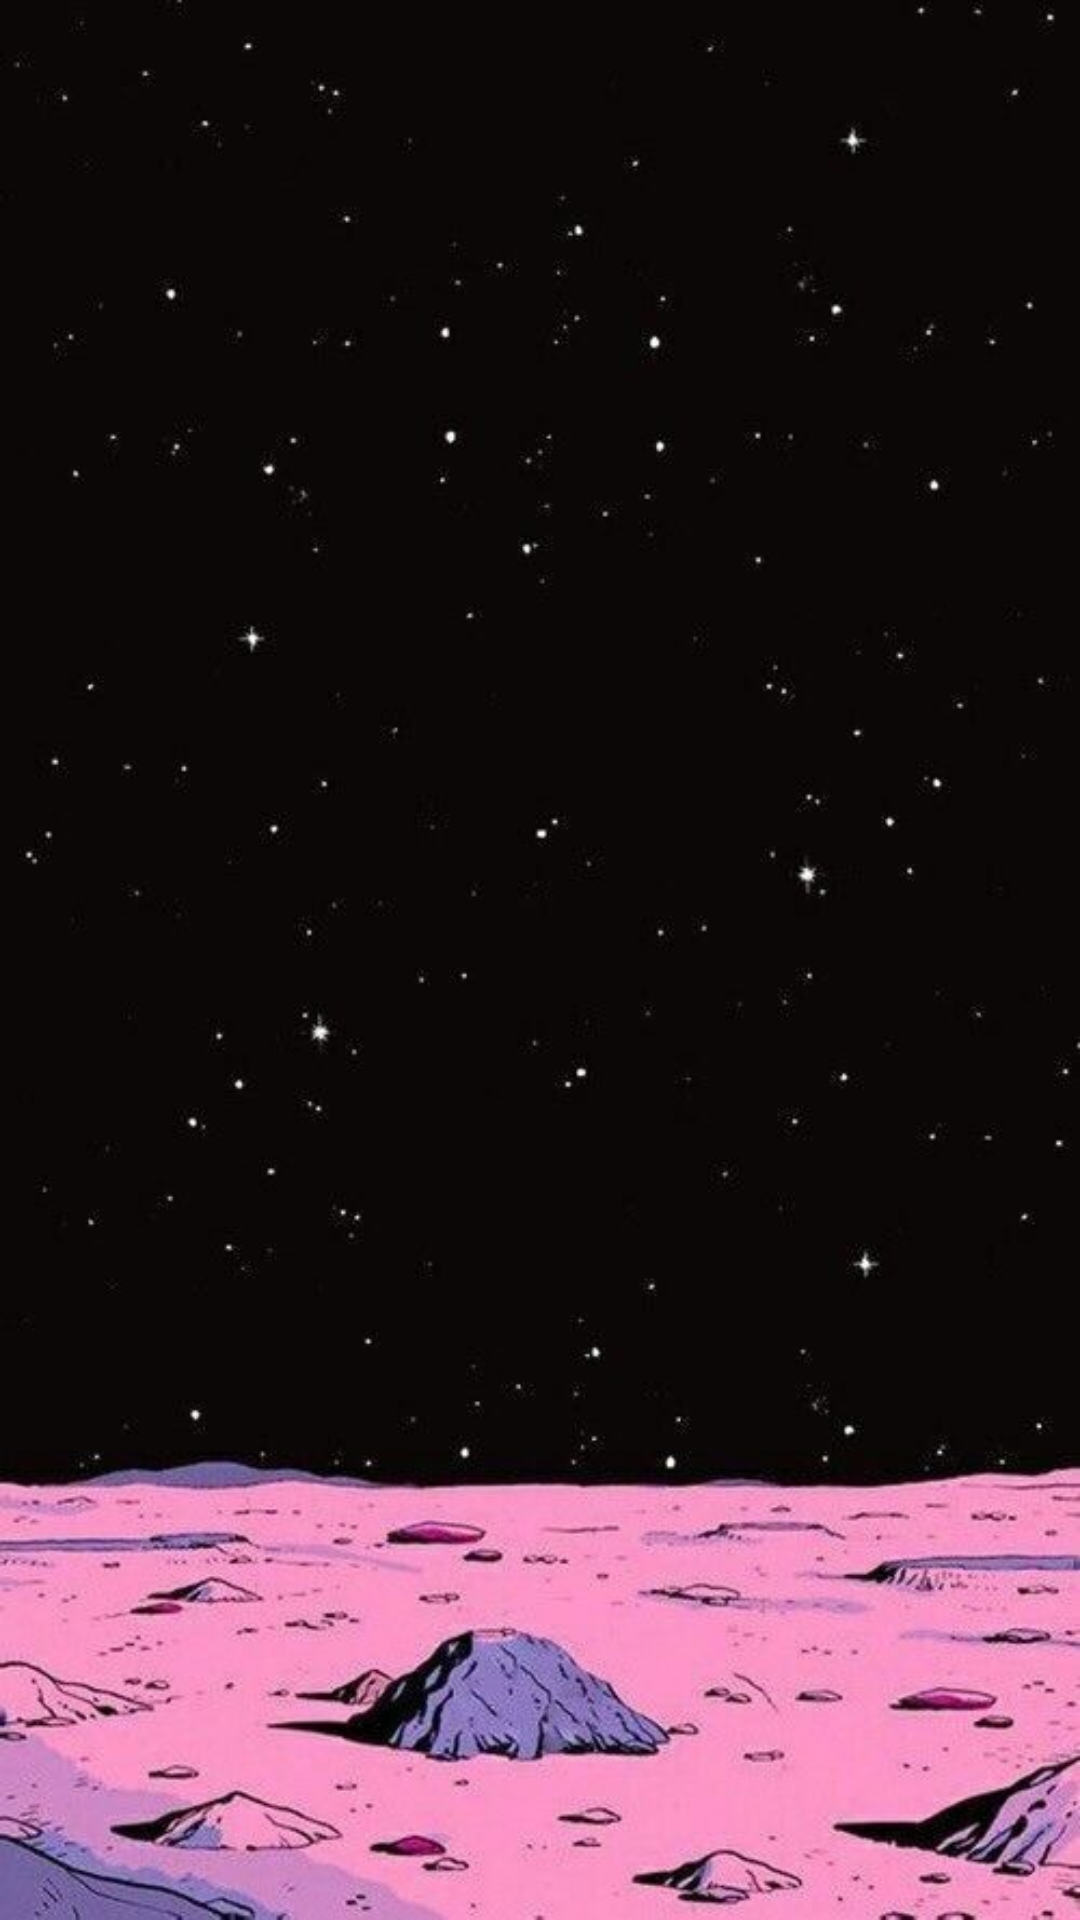

This screen was rendered from an Android layout file. Write that file and the resources it references.
<!-- AndroidManifest.xml: application theme Theme.DashbTest -->
<!-- res/layout/activity_event_detail.xml -->
<LinearLayout
    xmlns:android="http://schemas.android.com/apk/res/android"
    android:layout_width="match_parent"
    android:layout_height="match_parent"
    android:orientation="vertical"
    android:padding="16dp"
    android:background="@drawable/moonbck"
    android:textColor="@color/white"
    >

    <TextView
        android:id="@+id/eventDetailTitleTV"
        android:layout_width="wrap_content"
        android:layout_height="wrap_content"
        android:layout_marginLeft="10dp"
        android:layout_marginTop="30dp"
        android:textSize="24sp"
        android:textStyle="bold"
        android:textColor="@color/white"
        />

    <TextView
        android:id="@+id/eventDetailContentTV"
        android:layout_width="wrap_content"
        android:layout_height="wrap_content"
        android:layout_marginLeft="10dp"
        android:layout_marginTop="15dp"
        android:textSize="20sp"
        android:textColor="@color/white"
        />

    <ImageView
        android:id="@+id/eventDetailImageView"
        android:layout_width="match_parent"
        android:layout_height="wrap_content"
        android:layout_marginTop="60dp"
        android:adjustViewBounds="true"
        android:scaleType="centerCrop"
        android:visibility="gone" />
</LinearLayout>
<!-- resources referenced by this layout -->
<resources>
  <color name="white">#FFFFFFFF</color>
  <!-- drawable moonbck: jpg bitmap (drawable, 35834 bytes) -->
  <style name="Theme.DashbTest" parent="Base.Theme.DashbTest" />
  <style name="Base.Theme.DashbTest" parent="Theme.Material3.DayNight.NoActionBar">
          
          
      </style>
</resources>
